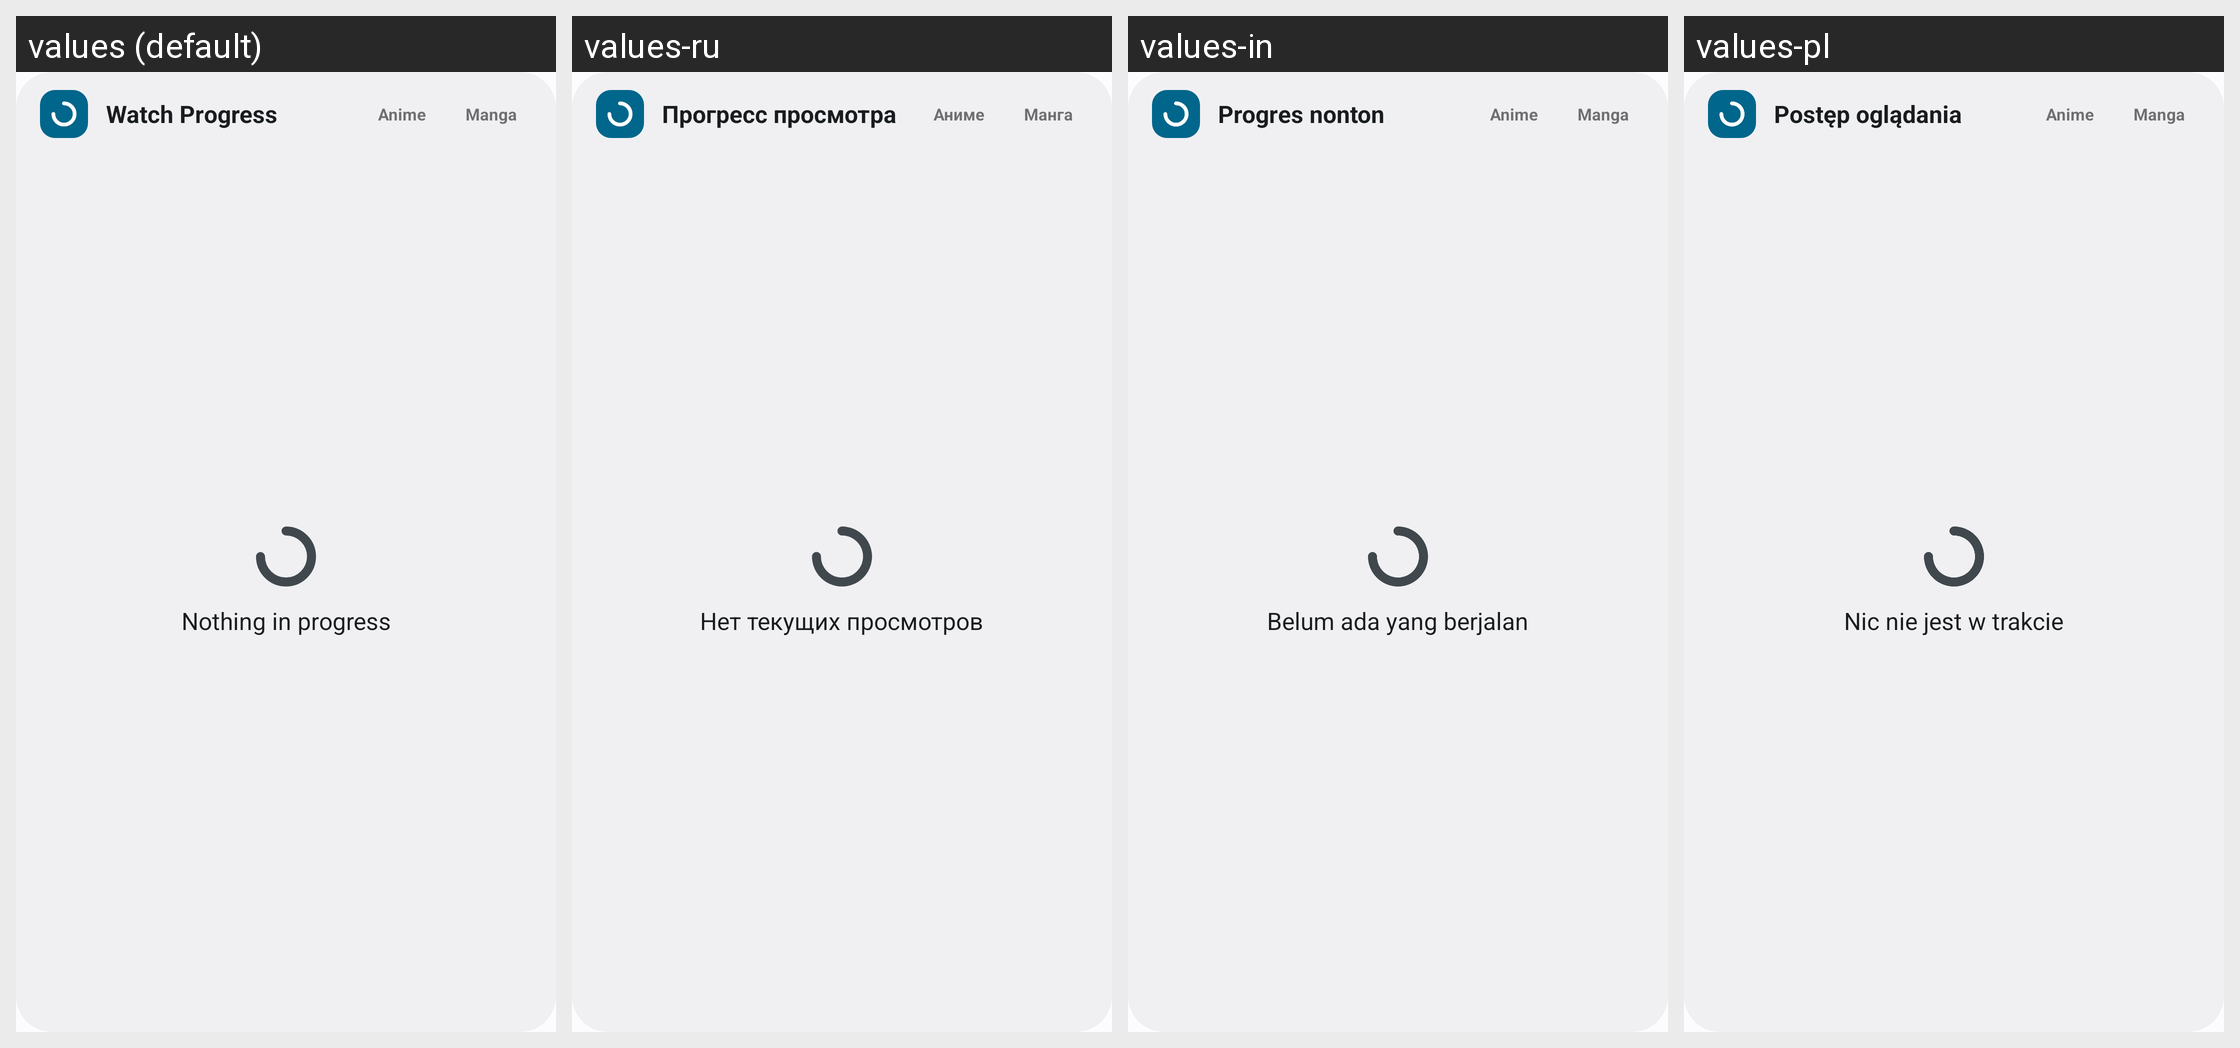

Translations of the strings shown on this Android screen, per locale in the grid:
Android screen res/layout/widget_watch_progress.xml rendered under 4 locales, left to right: values (default), values-ru, values-in, values-pl. Device: Nexus 5 (rendered at 1080×1920; each locale shown at half size, 540×960, under a caption strip naming it); theme Theme.AniSync.
Other locales in the repository, not shown: values-ar, values-de, values-es, values-fa, values-fr, values-it, values-pt, values-pt-rBR, values-ta, values-uk, values-zh-rCN, values-zh-rTW.
Strings drawn on this screen, with the default value and each locale's value (text and hints the layout hard-codes, and strings that could not be matched under every locale, appear in the picture but are not listed):

widget_watch_progress_title
  values: Watch Progress
  values-ru: Прогресс просмотра
  values-in: Progres nonton
  values-pl: Postęp oglądania

widget_type_anime
  values: Anime
  values-ru: Аниме
  values-in: Anime
  values-pl: Anime

widget_type_manga
  values: Manga
  values-ru: Манга
  values-in: Manga
  values-pl: Manga

widget_wp_empty_title
  values: Nothing in progress
  values-ru: Нет текущих просмотров
  values-in: Belum ada yang berjalan
  values-pl: Nic nie jest w trakcie
